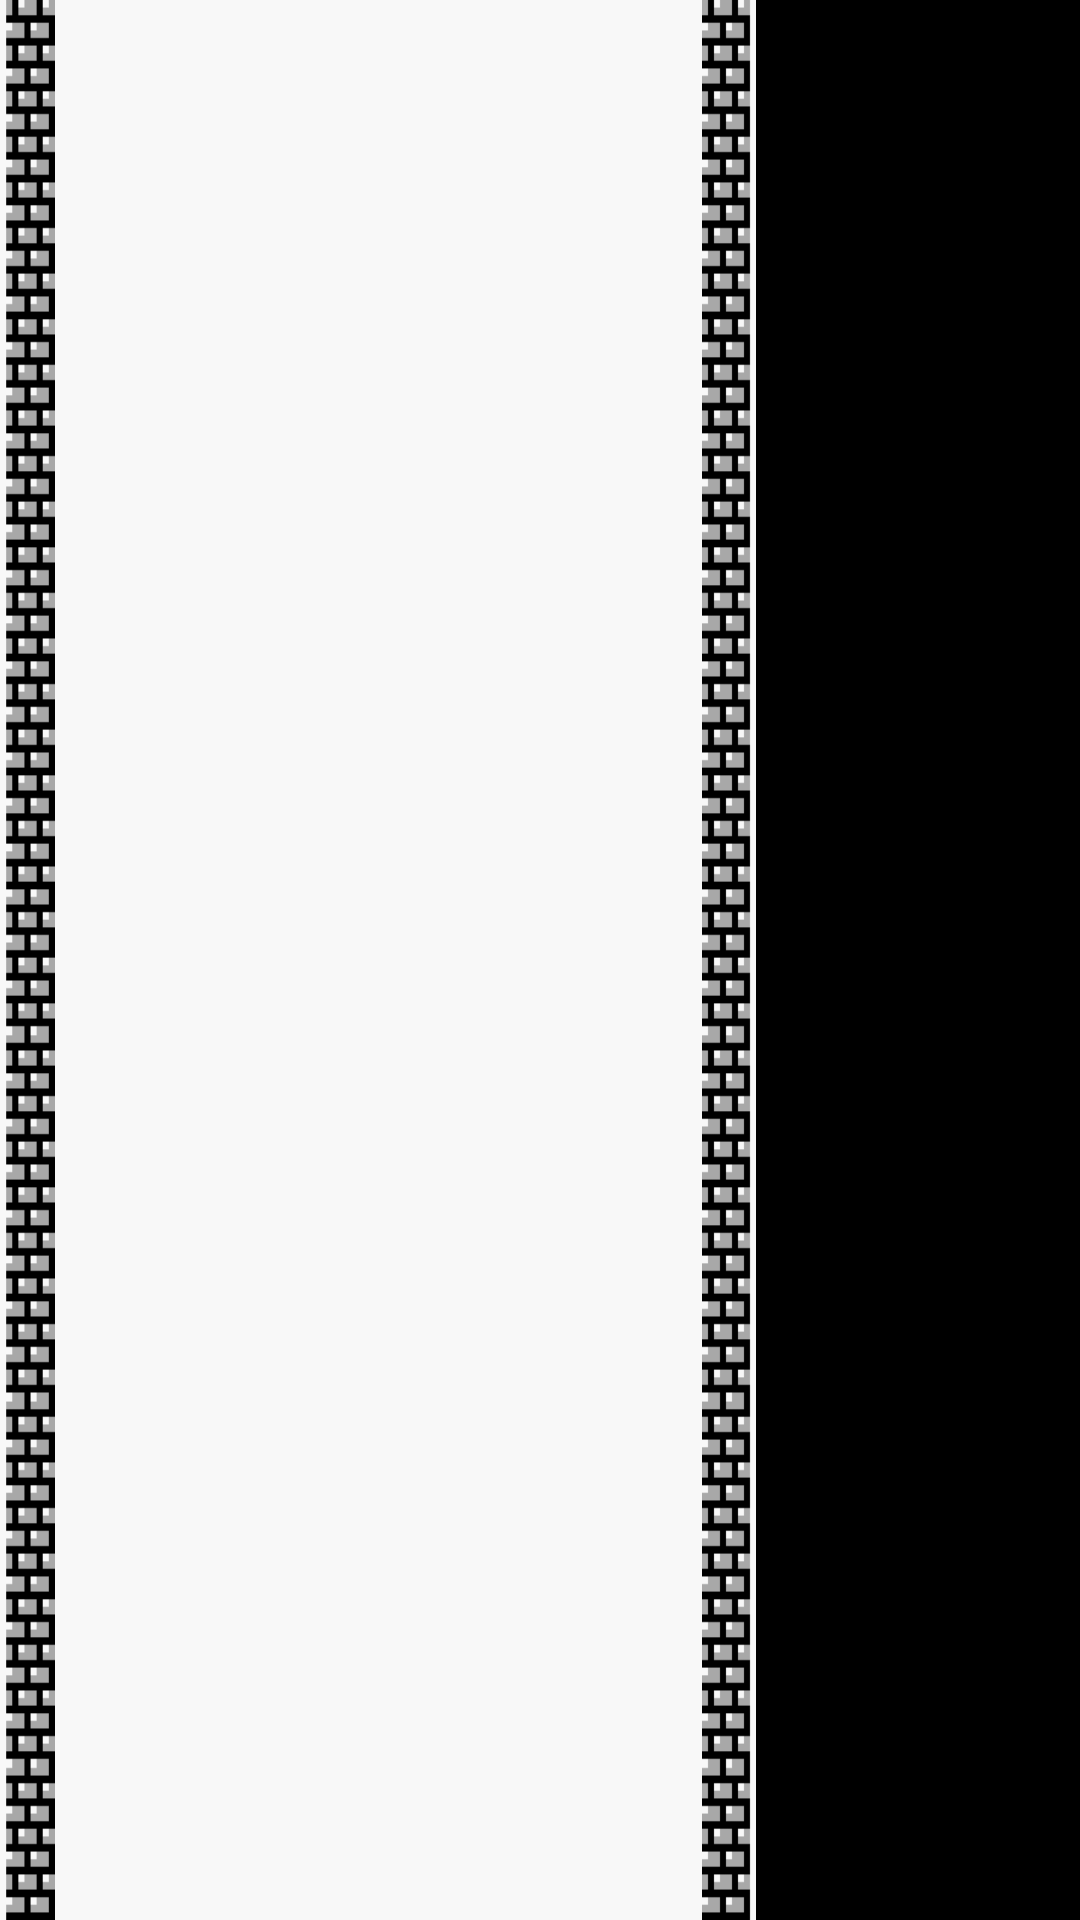

Here is an Android app screen rendered from its layout file. Give the layout XML and the strings, colors and styles it references.
<!-- AndroidManifest.xml: application theme AppTheme -->
<!-- res/layout/activity_game.xml -->
<?xml version="1.0" encoding="utf-8"?>
<android.support.constraint.ConstraintLayout xmlns:android="http://schemas.android.com/apk/res/android"
    xmlns:app="http://schemas.android.com/apk/res-auto"
    xmlns:tools="http://schemas.android.com/tools"
    android:layout_width="match_parent"
    android:layout_height="match_parent"
    android:layout_margin="0dp"
    tools:context=".GameActivity">

    <LinearLayout
        android:id="@+id/Game"
        android:layout_width="match_parent"
        android:layout_height="match_parent"
        android:orientation="horizontal">

        <LinearLayout
            android:layout_width="0dp"
            android:layout_height="match_parent"
            android:layout_weight="0.70"
            android:orientation="horizontal">

            <ImageView
                android:id="@+id/BrickLeft"
                android:layout_width="wrap_content"
                android:layout_height="match_parent"
                android:layout_weight="0.1"
                android:adjustViewBounds="true"
                android:contentDescription="@string/todo"
                android:scaleType="fitXY"
                app:srcCompat="@drawable/scene_left_ui" />

            <GridView
                android:id="@+id/GameGrid"
                android:layout_width="wrap_content"
                android:layout_height="match_parent"
                android:layout_weight="0.8"
                android:background="@color/background">

            </GridView>

            <ImageView
                android:id="@+id/BrickRight"
                android:layout_width="wrap_content"
                android:layout_height="match_parent"
                android:layout_weight="0.1"
                android:adjustViewBounds="true"
                android:contentDescription="@string/todo"
                android:scaleType="fitXY"
                app:srcCompat="@drawable/scene_right_ui" />
        </LinearLayout>

        <LinearLayout
            android:layout_width="0dp"
            android:layout_height="match_parent"
            android:layout_weight="0.30"
            android:orientation="vertical">

        </LinearLayout>

    </LinearLayout>

</android.support.constraint.ConstraintLayout>
<!-- resources referenced by this layout -->
<resources>
  <color name="background">#f8f8f8</color>
  <!-- drawable scene_left_ui: png bitmap (drawable, 1835 bytes) -->
  <!-- drawable scene_right_ui: png bitmap (drawable, 1797 bytes) -->
  <string name="todo">todo</string>
  <style name="AppTheme" parent="Theme.AppCompat.NoActionBar">
          
          <item name="android:windowBackground">@color/black</item>
          <item name="android:textViewStyle">@style/retroTextView</item>
          <item name="android:buttonStyle">@style/retroButton</item>
      </style>
  <color name="black">#000000</color>
  <style name="retroTextView" parent="android:Widget.TextView">
          <item name="android:fontFamily">@font/joystick</item>
          <item name="android:textColor">@color/black</item>
      </style>
  <style name="retroButton" parent="android:Widget.Button">
          <item name="android:fontFamily">@font/joystick</item>
          <item name="android:textColor">@color/black</item>
          <item name="android:background">@color/background</item>
      </style>
</resources>
